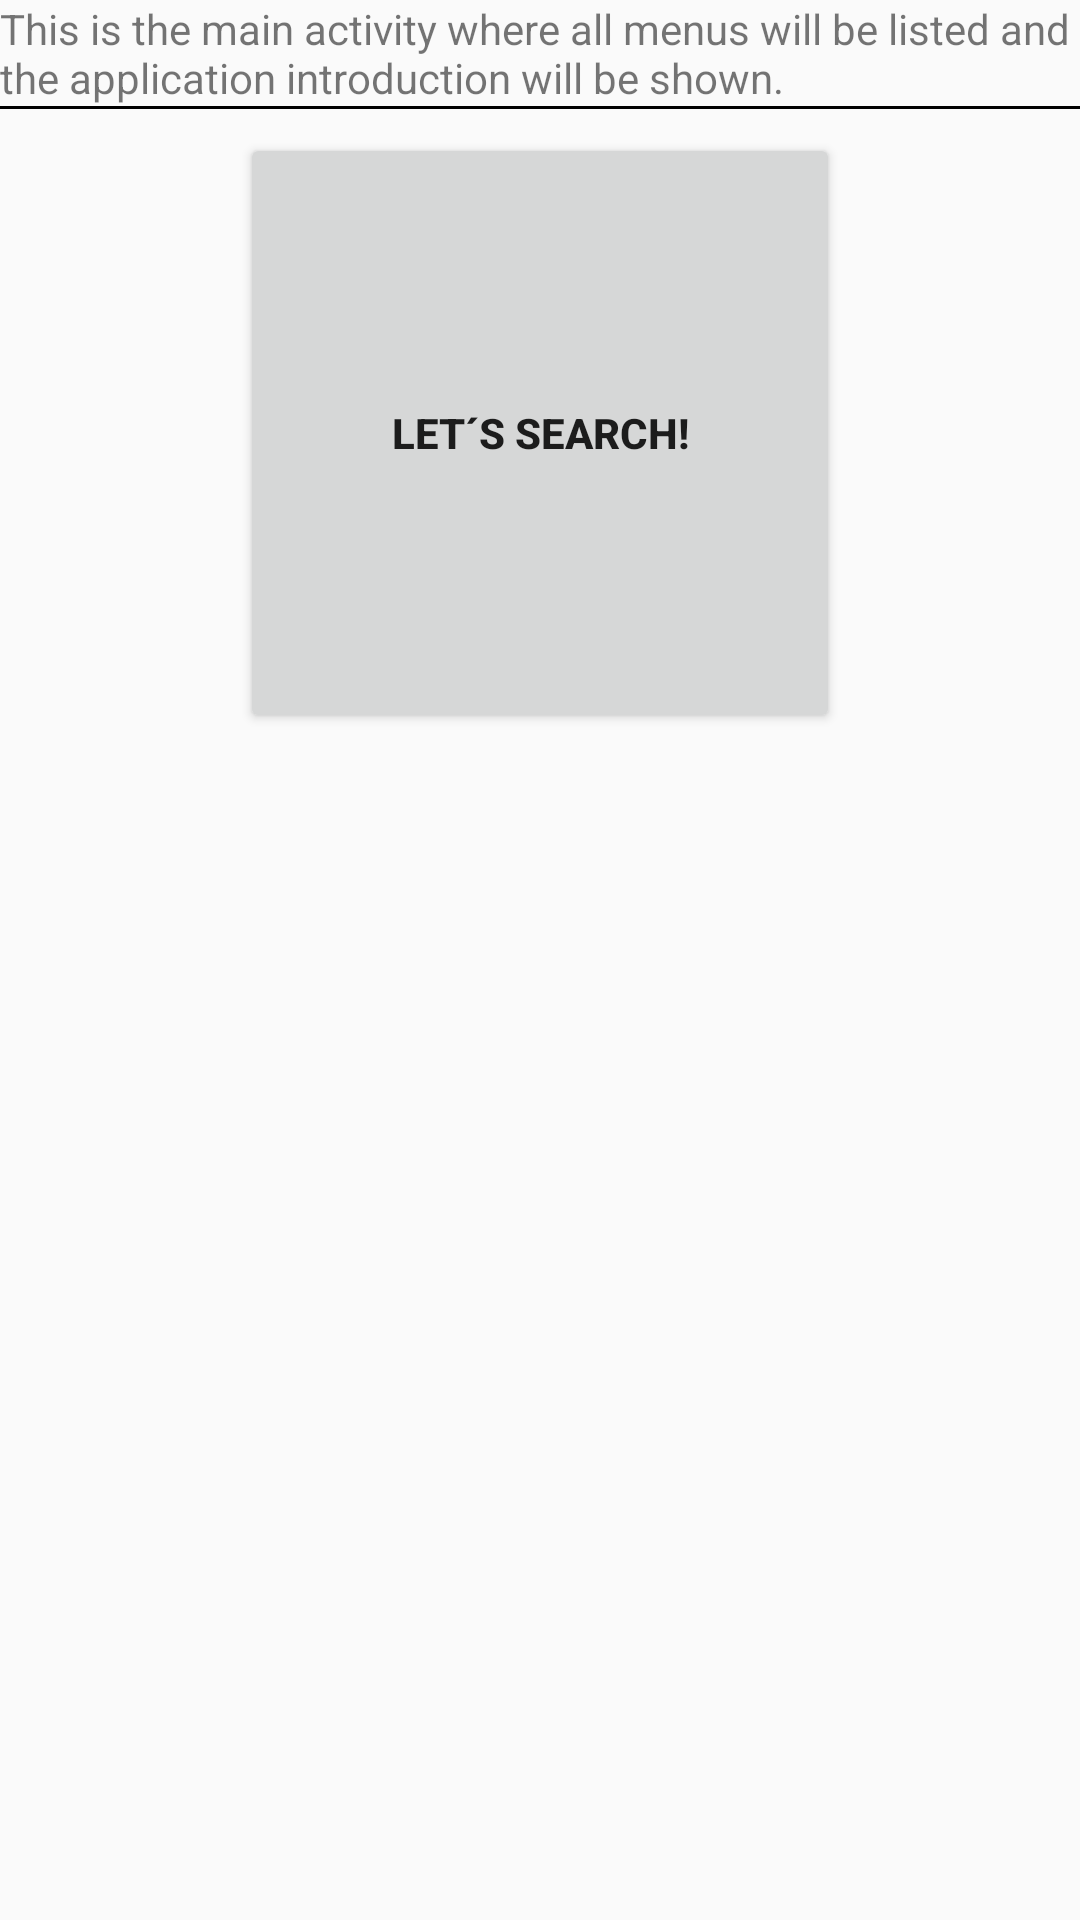

Android layout source for this screen:
<!-- AndroidManifest.xml: application theme AppTheme -->
<!-- res/layout/activity_main.xml -->
<?xml version="1.0" encoding="utf-8"?>
<ScrollView xmlns:android="http://schemas.android.com/apk/res/android"
    xmlns:tools="http://schemas.android.com/tools"
    android:layout_width="match_parent"
    android:layout_height="wrap_content"
    tools:context="com.example.android.musicapp.MainActivity">

    <LinearLayout
        android:layout_width="match_parent"
        android:layout_height="wrap_content"
        android:orientation="vertical">

        <TextView
            android:layout_width="match_parent"
            android:layout_height="wrap_content"
            android:text="@string/string_main_activity_description" />

        <View
            android:layout_width="match_parent"
            android:layout_height="1dp"
            android:background="@color/color_line"/>

        <Button
            android:id="@+id/id_bt_musicFinder"
            android:layout_width="200dp"
            android:layout_height="200dp"
            android:layout_gravity="center_horizontal"
            android:layout_margin="8dp"
            android:text="@string/string_button_Search"
            android:textStyle="bold" />

        <TextView
            android:id="@+id/id_tx_my_songs"
            style="@style/StyleCategoryItem"
            android:background="@color/color_category_my_songs"
            android:text="@string/activity_my_songs" />

        <TextView
            android:id="@+id/id_tx_top_hits"
            style="@style/StyleCategoryItem"
            android:background="@color/color_category_top_hits"
            android:text="@string/activity_top_hits" />

        <TextView
            android:id="@+id/id_tx_payment"
            style="@style/StyleCategoryItem"
            android:background="@color/color_category_payment"
            android:text="@string/activity_payment" />

    </LinearLayout>
</ScrollView>
<!-- resources referenced by this layout -->
<resources>
  <color name="color_category_my_songs">#55aafa</color>
  <color name="color_category_payment">#8800A0</color>
  <color name="color_category_top_hits">#FD8E09</color>
  <color name="color_line">#000000</color>
  <string name="activity_my_songs">My Songs</string>
  <string name="activity_payment">Payment</string>
  <string name="activity_top_hits">Top Hits</string>
  <string name="string_button_Search">Let´s search!</string>
  <string name="string_main_activity_description" translatable="false">This is the main activity where all menus will be listed and the application introduction will be shown.</string>
  <style name="StyleCategoryItem">
          <item name="android:layout_width">match_parent</item>
          <item name="android:layout_height">@dimen/list_item_height</item>
          <item name="android:gravity">center_vertical</item>
          <item name="android:padding">16dp</item>
          <item name="android:textColor">@android:color/white</item>
          <item name="android:textStyle">bold</item>
          <item name="android:textAppearance">?android:textAppearanceMedium</item>
      </style>
  <style name="AppTheme" parent="Theme.AppCompat.Light.DarkActionBar">
          
          <item name="colorPrimary">@color/colorPrimary</item>
          <item name="colorPrimaryDark">@color/colorPrimaryDark</item>
          <item name="colorAccent">@color/colorAccent</item>
      </style>
  <color name="colorPrimary">#3F51B5</color>
  <color name="colorPrimaryDark">#303F9F</color>
  <color name="colorAccent">#FF4081</color>
</resources>
